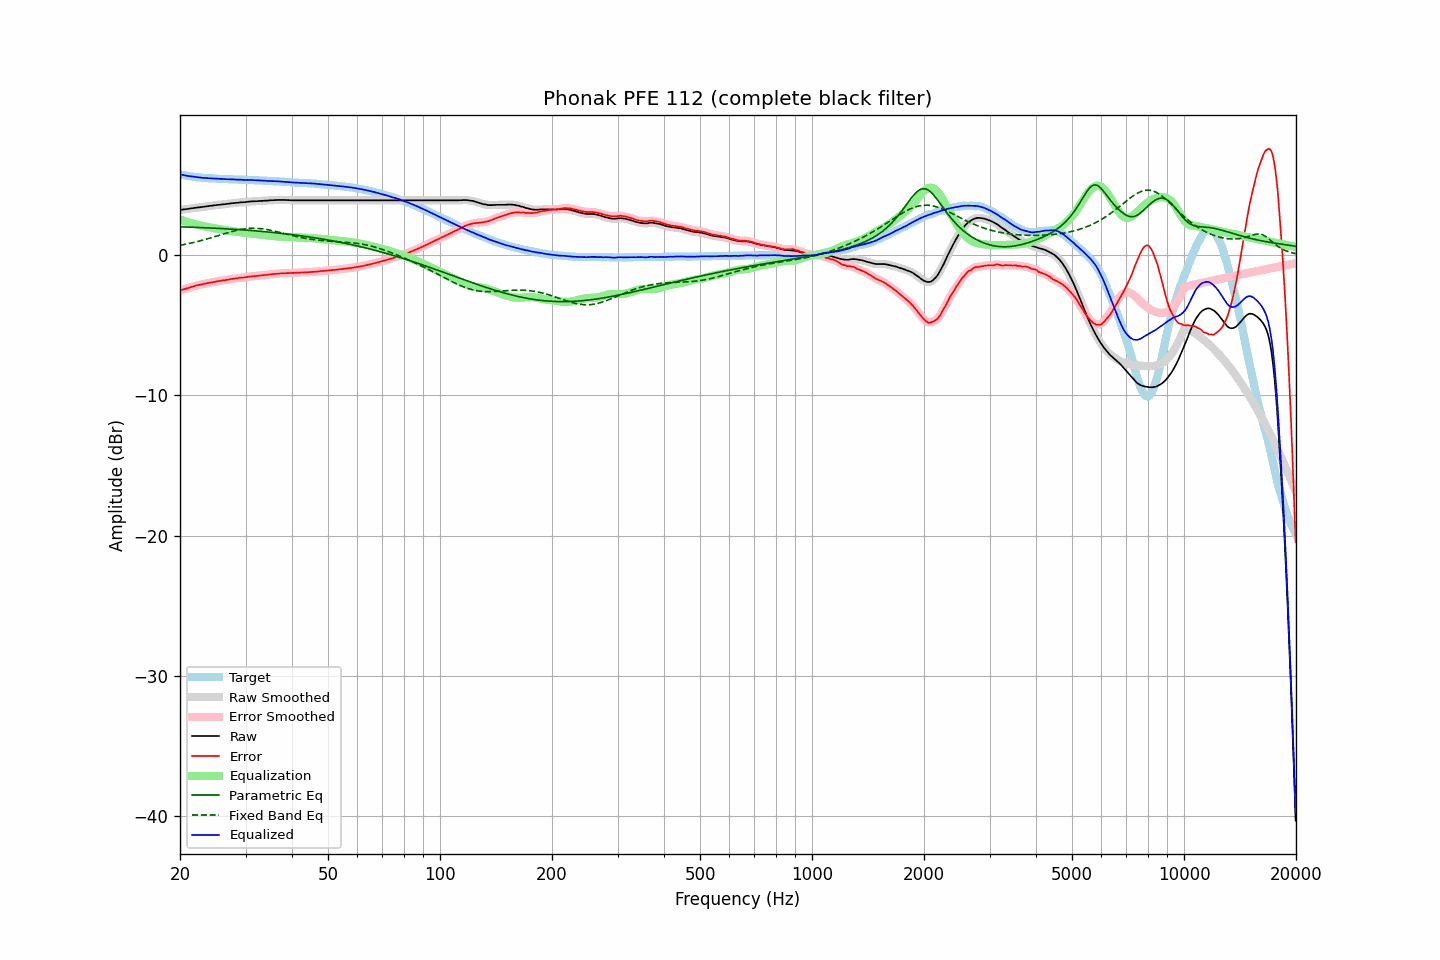

Source data for this figure (header and first rows):
frequency, raw, error, smoothed, error_smoothed, equalization, parametric_eq, fixed_band_eq, equalized_raw, equalized_smoothed, target
20.00, 3.22, -2.54, 3.22, -2.53, 2.54, 2.02, 0.70, 5.76, 5.76, 5.76
20.20, 3.23, -2.50, 3.23, -2.50, 2.50, 2.01, 0.72, 5.73, 5.73, 5.73
20.40, 3.25, -2.46, 3.25, -2.46, 2.46, 2.01, 0.74, 5.71, 5.71, 5.71
20.61, 3.26, -2.43, 3.26, -2.42, 2.42, 2.00, 0.76, 5.68, 5.68, 5.69
20.81, 3.28, -2.38, 3.28, -2.39, 2.38, 2.00, 0.78, 5.66, 5.66, 5.67
21.02, 3.29, -2.35, 3.29, -2.35, 2.35, 2.00, 0.81, 5.64, 5.64, 5.65
21.23, 3.31, -2.31, 3.31, -2.31, 2.31, 1.99, 0.83, 5.62, 5.62, 5.63
21.44, 3.33, -2.27, 3.33, -2.28, 2.28, 1.99, 0.86, 5.61, 5.60, 5.61
21.66, 3.34, -2.24, 3.35, -2.24, 2.24, 1.98, 0.89, 5.59, 5.59, 5.59
21.87, 3.36, -2.21, 3.36, -2.21, 2.21, 1.98, 0.91, 5.57, 5.58, 5.57
22.09, 3.38, -2.17, 3.38, -2.18, 2.18, 1.98, 0.94, 5.56, 5.56, 5.55
22.31, 3.39, -2.15, 3.39, -2.15, 2.15, 1.97, 0.97, 5.54, 5.55, 5.54
22.54, 3.40, -2.13, 3.40, -2.13, 2.13, 1.97, 1.00, 5.53, 5.53, 5.53
22.76, 3.42, -2.10, 3.42, -2.10, 2.10, 1.96, 1.03, 5.52, 5.52, 5.52
22.99, 3.43, -2.08, 3.43, -2.08, 2.08, 1.96, 1.06, 5.51, 5.51, 5.51
23.22, 3.45, -2.05, 3.45, -2.05, 2.05, 1.95, 1.09, 5.50, 5.50, 5.50
23.45, 3.46, -2.03, 3.46, -2.03, 2.03, 1.95, 1.12, 5.49, 5.49, 5.49
23.69, 3.48, -2.00, 3.48, -2.00, 2.01, 1.94, 1.16, 5.49, 5.49, 5.48
23.92, 3.49, -1.99, 3.49, -1.98, 1.98, 1.94, 1.19, 5.48, 5.48, 5.48
24.16, 3.51, -1.96, 3.51, -1.96, 1.96, 1.93, 1.22, 5.47, 5.47, 5.47
24.40, 3.52, -1.95, 3.52, -1.94, 1.94, 1.92, 1.26, 5.46, 5.46, 5.47
24.65, 3.54, -1.92, 3.54, -1.92, 1.92, 1.92, 1.29, 5.46, 5.46, 5.46
24.89, 3.55, -1.90, 3.55, -1.90, 1.90, 1.91, 1.33, 5.45, 5.45, 5.46
25.14, 3.57, -1.87, 3.57, -1.88, 1.88, 1.91, 1.36, 5.45, 5.45, 5.45
25.39, 3.58, -1.85, 3.58, -1.86, 1.86, 1.90, 1.40, 5.44, 5.44, 5.44
25.65, 3.59, -1.84, 3.60, -1.84, 1.84, 1.90, 1.43, 5.43, 5.44, 5.43
25.91, 3.61, -1.81, 3.61, -1.82, 1.82, 1.89, 1.47, 5.43, 5.43, 5.42
26.16, 3.62, -1.80, 3.62, -1.80, 1.80, 1.88, 1.50, 5.42, 5.42, 5.42
26.43, 3.63, -1.79, 3.63, -1.79, 1.78, 1.88, 1.54, 5.41, 5.42, 5.42
26.69, 3.64, -1.77, 3.64, -1.77, 1.77, 1.87, 1.57, 5.41, 5.41, 5.41
26.96, 3.66, -1.75, 3.66, -1.75, 1.75, 1.86, 1.61, 5.41, 5.41, 5.41
27.23, 3.67, -1.73, 3.67, -1.73, 1.73, 1.86, 1.64, 5.40, 5.40, 5.40
27.50, 3.69, -1.71, 3.69, -1.71, 1.71, 1.85, 1.67, 5.40, 5.40, 5.40
27.77, 3.70, -1.69, 3.70, -1.69, 1.69, 1.84, 1.70, 5.39, 5.39, 5.40
28.05, 3.71, -1.67, 3.71, -1.68, 1.68, 1.83, 1.73, 5.39, 5.39, 5.39
28.33, 3.72, -1.66, 3.72, -1.66, 1.66, 1.83, 1.76, 5.38, 5.38, 5.38
28.62, 3.73, -1.65, 3.74, -1.64, 1.64, 1.82, 1.78, 5.38, 5.38, 5.38
28.90, 3.75, -1.62, 3.75, -1.63, 1.63, 1.81, 1.81, 5.38, 5.38, 5.37
29.19, 3.76, -1.61, 3.76, -1.61, 1.62, 1.80, 1.83, 5.38, 5.37, 5.37
29.48, 3.76, -1.61, 3.76, -1.60, 1.60, 1.79, 1.85, 5.36, 5.37, 5.37
29.78, 3.77, -1.60, 3.77, -1.59, 1.59, 1.79, 1.86, 5.36, 5.36, 5.37
30.08, 3.78, -1.58, 3.78, -1.58, 1.57, 1.78, 1.88, 5.35, 5.36, 5.37
30.38, 3.80, -1.55, 3.80, -1.56, 1.56, 1.77, 1.89, 5.36, 5.36, 5.35
30.68, 3.81, -1.54, 3.81, -1.54, 1.55, 1.76, 1.90, 5.36, 5.36, 5.35
30.99, 3.82, -1.53, 3.82, -1.53, 1.53, 1.75, 1.91, 5.35, 5.35, 5.35
31.30, 3.83, -1.52, 3.83, -1.52, 1.52, 1.74, 1.91, 5.35, 5.35, 5.35
31.61, 3.83, -1.50, 3.83, -1.51, 1.51, 1.73, 1.91, 5.34, 5.34, 5.34
31.93, 3.84, -1.49, 3.84, -1.50, 1.49, 1.72, 1.91, 5.33, 5.33, 5.33
32.24, 3.84, -1.49, 3.84, -1.48, 1.48, 1.71, 1.90, 5.32, 5.33, 5.33
32.57, 3.85, -1.47, 3.85, -1.47, 1.47, 1.70, 1.89, 5.32, 5.32, 5.32
32.89, 3.86, -1.46, 3.86, -1.46, 1.46, 1.69, 1.88, 5.32, 5.32, 5.32
33.22, 3.86, -1.45, 3.87, -1.45, 1.45, 1.68, 1.87, 5.31, 5.31, 5.32
33.55, 3.87, -1.43, 3.87, -1.44, 1.43, 1.67, 1.86, 5.31, 5.31, 5.30
33.89, 3.88, -1.42, 3.88, -1.42, 1.42, 1.66, 1.84, 5.30, 5.30, 5.30
34.23, 3.88, -1.42, 3.88, -1.41, 1.41, 1.65, 1.82, 5.29, 5.29, 5.30
34.57, 3.89, -1.39, 3.89, -1.40, 1.39, 1.64, 1.80, 5.29, 5.29, 5.28
34.92, 3.90, -1.38, 3.90, -1.38, 1.38, 1.63, 1.77, 5.28, 5.28, 5.28
35.27, 3.91, -1.37, 3.91, -1.37, 1.37, 1.62, 1.75, 5.28, 5.28, 5.28
35.62, 3.91, -1.35, 3.91, -1.35, 1.36, 1.61, 1.72, 5.27, 5.27, 5.27
35.97, 3.92, -1.34, 3.92, -1.34, 1.34, 1.60, 1.70, 5.27, 5.26, 5.26
... 635 more rows
